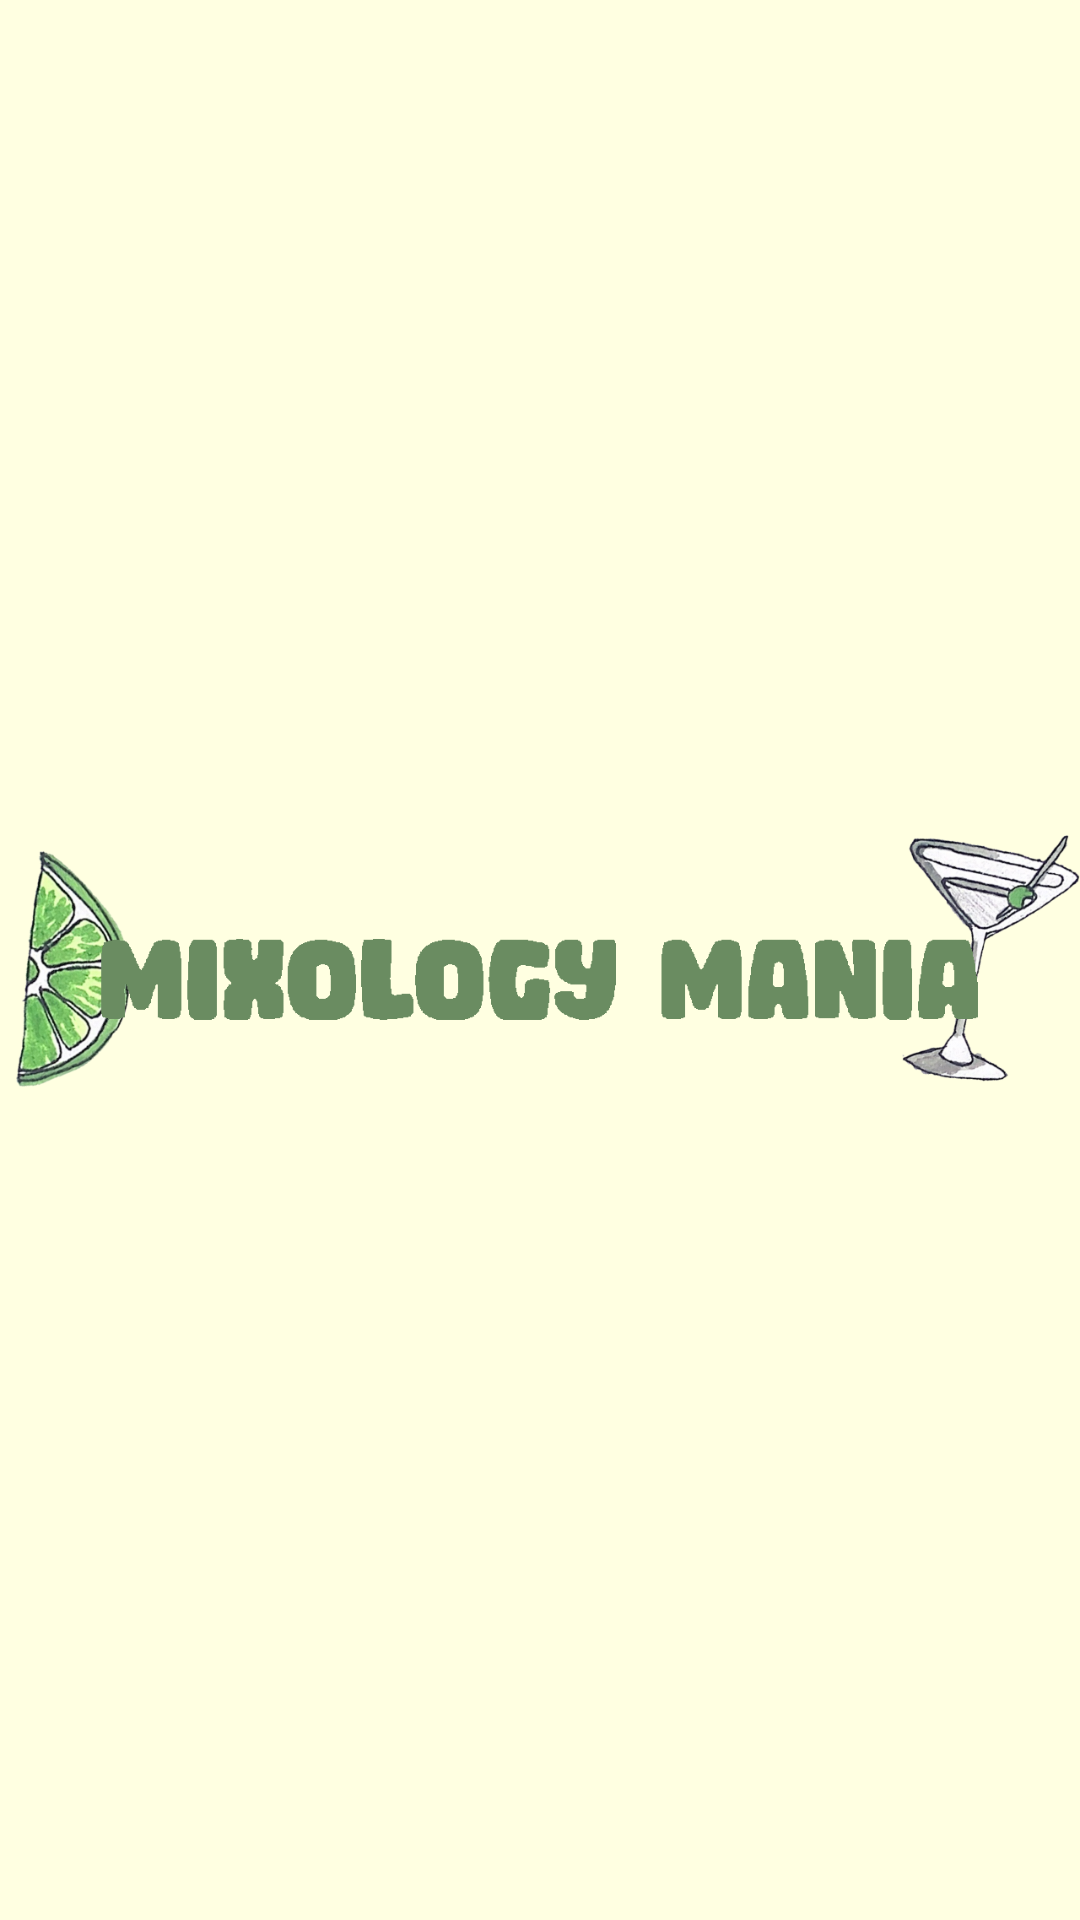

Android layout source for this screen:
<!-- AndroidManifest.xml: application theme Theme.MixologyMania -->
<!-- res/layout/activity_welcome_screen.xml -->
<?xml version="1.0" encoding="utf-8"?>
<androidx.constraintlayout.widget.ConstraintLayout xmlns:android="http://schemas.android.com/apk/res/android"
    xmlns:app="http://schemas.android.com/apk/res-auto"
    xmlns:tools="http://schemas.android.com/tools"
    android:layout_width="match_parent"
    android:layout_height="match_parent"
    android:background="@color/yellow_bg"
    android:clickable="true"
    tools:context=".WelcomeScreen">

    <ImageView
        android:id="@+id/welcome_title"
        android:layout_width="0dp"
        android:layout_height="232dp"
        android:contentDescription="@string/welcome_screen_title_logo"
        app:layout_constraintBottom_toBottomOf="parent"
        app:layout_constraintEnd_toEndOf="parent"
        app:layout_constraintStart_toStartOf="parent"
        app:layout_constraintTop_toTopOf="parent"
        app:srcCompat="@drawable/mm_title" />
</androidx.constraintlayout.widget.ConstraintLayout>
<!-- resources referenced by this layout -->
<resources>
  <color name="yellow_bg">#FFFFE1</color>
  <!-- drawable mm_title: png bitmap (drawable, 146822 bytes) -->
  <string name="welcome_screen_title_logo">welcome screen title logo</string>
  <style name="Theme.MixologyMania" parent="Theme.AppCompat.Light.NoActionBar">
          
          <item name="colorPrimary">@color/green_color_1</item>
          <item name="colorPrimaryVariant">@color/green_color_1</item>
          <item name="colorOnPrimary">@color/green_color_1</item>
          
          <item name="colorSecondary">@color/teal_200</item>
          <item name="colorSecondaryVariant">@color/teal_700</item>
          <item name="colorOnSecondary">@color/green_color_1</item>
          
          <item name="android:statusBarColor" tools:targetApi="l">?attr/colorOnSecondary</item>
          
      </style>
  <color name="green_color_1">#6A8C61</color>
  <color name="teal_200">#FF03DAC5</color>
  <color name="teal_700">#FF018786</color>
</resources>
